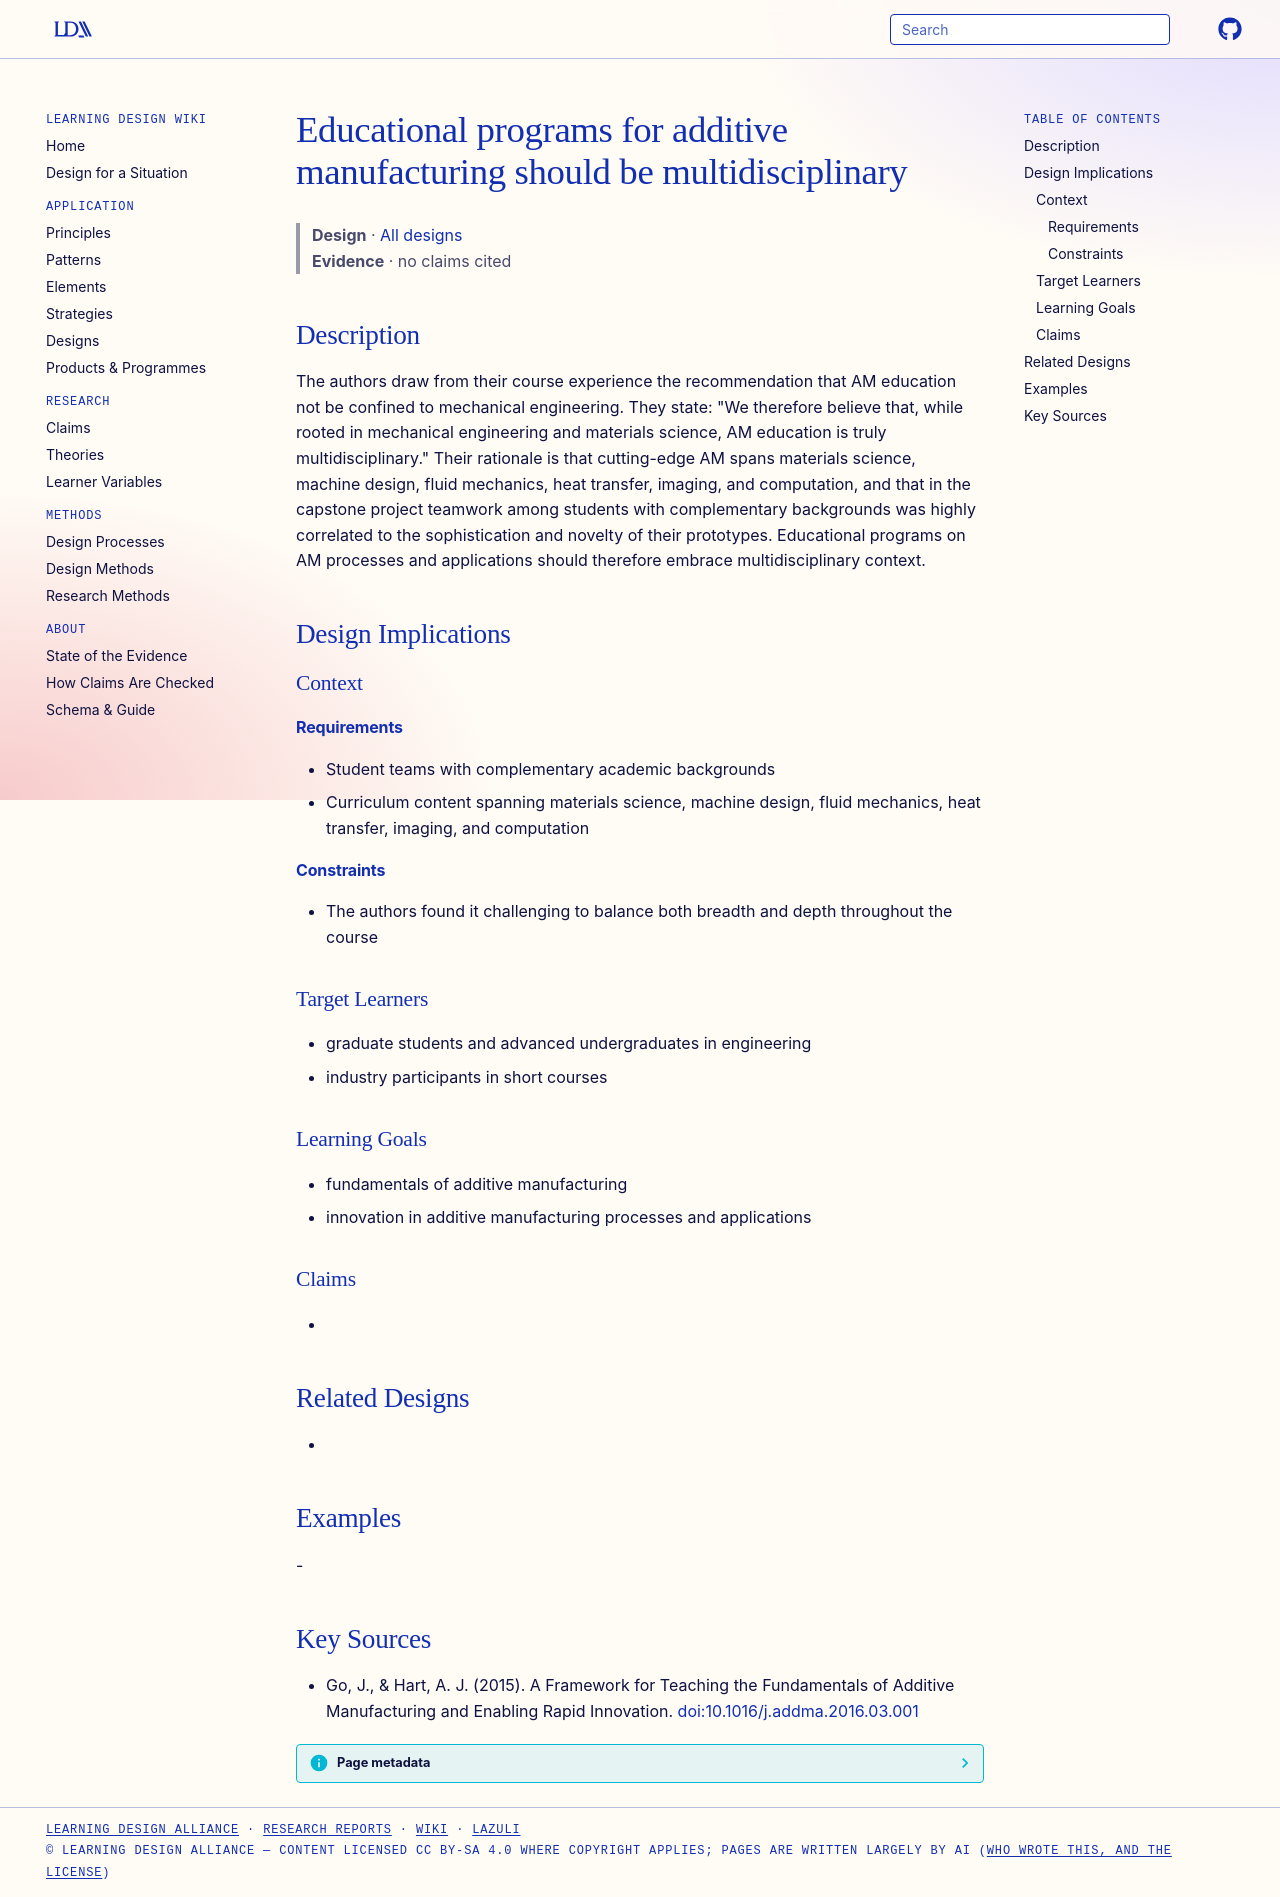

repository: Learning-Design-Alliance/learning-wiki · page: designs/multidisciplinary-am-education/index.html · generator: mkdocs

---
type: design
id: multidisciplinary-am-education
title: Educational programs for additive manufacturing should be multidisciplinary
description: The authors draw from their course experience the recommendation that AM education not be confined to mechanical engineering.
status: review
generated:
  by: "process:settle-candidates"
  at: 2026-11-18
sources:
  - id: go-2015
    title: "Go, J., & Hart, A. J. (2015). A Framework for Teaching the Fundamentals of Additive Manufacturing and Enabling Rapid Innovation."
    author: "Go, J., & Hart, A. J"
---

# Educational programs for additive manufacturing should be multidisciplinary

> **Design** · [All designs](index.md)
> **Evidence** · no claims cited

## Description
The authors draw from their course experience the recommendation that AM education not be confined to mechanical engineering. They state: "We therefore believe that, while rooted in mechanical engineering and materials science, AM education is truly multidisciplinary." Their rationale is that cutting-edge AM spans materials science, machine design, fluid mechanics, heat transfer, imaging, and computation, and that in the capstone project teamwork among students with complementary backgrounds was highly correlated to the sophistication and novelty of their prototypes. Educational programs on AM processes and applications should therefore embrace multidisciplinary context.

## Design Implications

### Context
#### Requirements
- Student teams with complementary academic backgrounds
- Curriculum content spanning materials science, machine design, fluid mechanics, heat transfer, imaging, and computation
#### Constraints
- The authors found it challenging to balance both breadth and depth throughout the course

### Target Learners
- graduate students and advanced undergraduates in engineering
- industry participants in short courses

### Learning Goals
- fundamentals of additive manufacturing
- innovation in additive manufacturing processes and applications

### Claims
- 

## Related Designs
- 

## Examples
-

## Key Sources
- Go, J., & Hart, A. J. (2015). A Framework for Teaching the Fundamentals of Additive Manufacturing and Enabling Rapid Innovation. [doi:10.1016/j.addma.2016.03.001](https://doi.org/10.1016/j.addma.2016.03.001)
